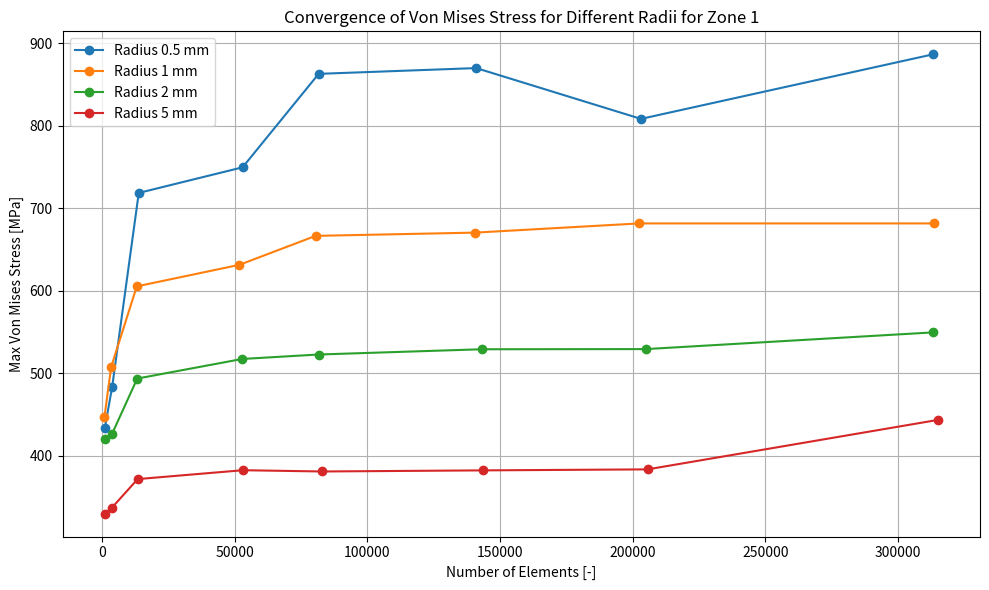

Source code (Python):
# -*- coding: utf-8 -*-
"""
Created on Mon Apr 21 17:26:21 2025

[redacted]
"""
"""
#ZONE 1 haut gauche
import matplotlib.pyplot as plt
#2,1,05,025,02,015,0125,01
# Data
number_of_elements05 = [1058, 3818,13842,52967,81636,140997,203089,313203]
number_of_elements1  = [883,3454,13093,51772,80486,140703,202407,313419]
number_of_elements2  = [1039, 3767,13272,52864,81588,143067,204960,312990]
number_of_elements5  = [943,3615,13433,53120,82933,143576,205554,315127]

von_mises_rayon05 = [433.69,483.48,718.70,749.77,863.10,870.10,808.49,886.81]
von_mises_rayon1 = [446.42,507.70,605.39,631.52,666.63,670.59,680.92,681.73]
von_mises_rayon2 = [420.61,426.41,493.60,517.38,522.76,529.14,529.34,549.56]
von_mises_rayon5 = [329.83,336.60,371.70,382.47,380.92,382.27,383.47,443.53]

zones = [von_mises_rayon05, von_mises_rayon1, von_mises_rayon2, von_mises_rayon5]
zone_labels = ['0.5 ', '1', '2','5']  # Legend labels

# Create a single figure
plt.figure(figsize=(10, 6))

# Plot all curves on the same graph
for i in range(4):
    plt.plot(number_of_elements, zones[i], marker='o', linestyle='-', label=zone_labels[i])

# Graph settings
plt.xlabel('Number of Elements [-]')
plt.ylabel('Von Mises Stress [MPa]')
plt.title('Convergence of Von Mises Stress by radius [mm]')
plt.grid(True)
plt.legend()  # Display the legend
plt.tight_layout()
plt.show()
"""

import matplotlib.pyplot as plt

# Data
number_of_elements05 = [1058, 3818, 13842, 52967, 81636, 140997, 203089, 313203]
number_of_elements1  = [883, 3454, 13093, 51772, 80486, 140703, 202407, 313419]
number_of_elements2  = [1039, 3767, 13272, 52864, 81588, 143067, 204960, 312990]
number_of_elements5  = [943, 3615, 13433, 53120, 82933, 143576, 205554, 315127]

von_mises_rayon05 = [433.69, 483.48, 718.70, 749.77, 863.10, 870.10, 808.49, 886.81]
von_mises_rayon1  = [446.42, 507.70, 605.39, 631.52, 666.63, 670.59, 681.73, 681.73]
von_mises_rayon2  = [420.61, 426.41, 493.60, 517.38, 522.76, 529.14, 529.34, 549.56]
von_mises_rayon5  = [329.83, 336.60, 371.70, 382.47, 380.92, 382.27, 383.47, 443.53]

# Group the X and Y data together
number_of_elements = [number_of_elements05, number_of_elements1, number_of_elements2, number_of_elements5]
von_mises = [von_mises_rayon05, von_mises_rayon1, von_mises_rayon2, von_mises_rayon5]
radius_labels = ['Radius 0.5 mm', 'Radius 1 mm', 'Radius 2 mm', 'Radius 5 mm']  # Legend labels

# Create a single figure
plt.figure(figsize=(10, 6))

# Plot all curves on the same graph
for i in range(4):
    plt.plot(number_of_elements[i], von_mises[i], marker='o', linestyle='-', label=radius_labels[i])

# Graph settings
plt.xlabel('Number of Elements [-]')
plt.ylabel('Max Von Mises Stress [MPa]')
plt.title('Convergence of Von Mises Stress for Different Radii for Zone 1')
plt.grid(True)
plt.legend()  # Display the legend
plt.tight_layout()
plt.savefig("von_mises_convergenceZONE1.eps", format='eps')
plt.show()
